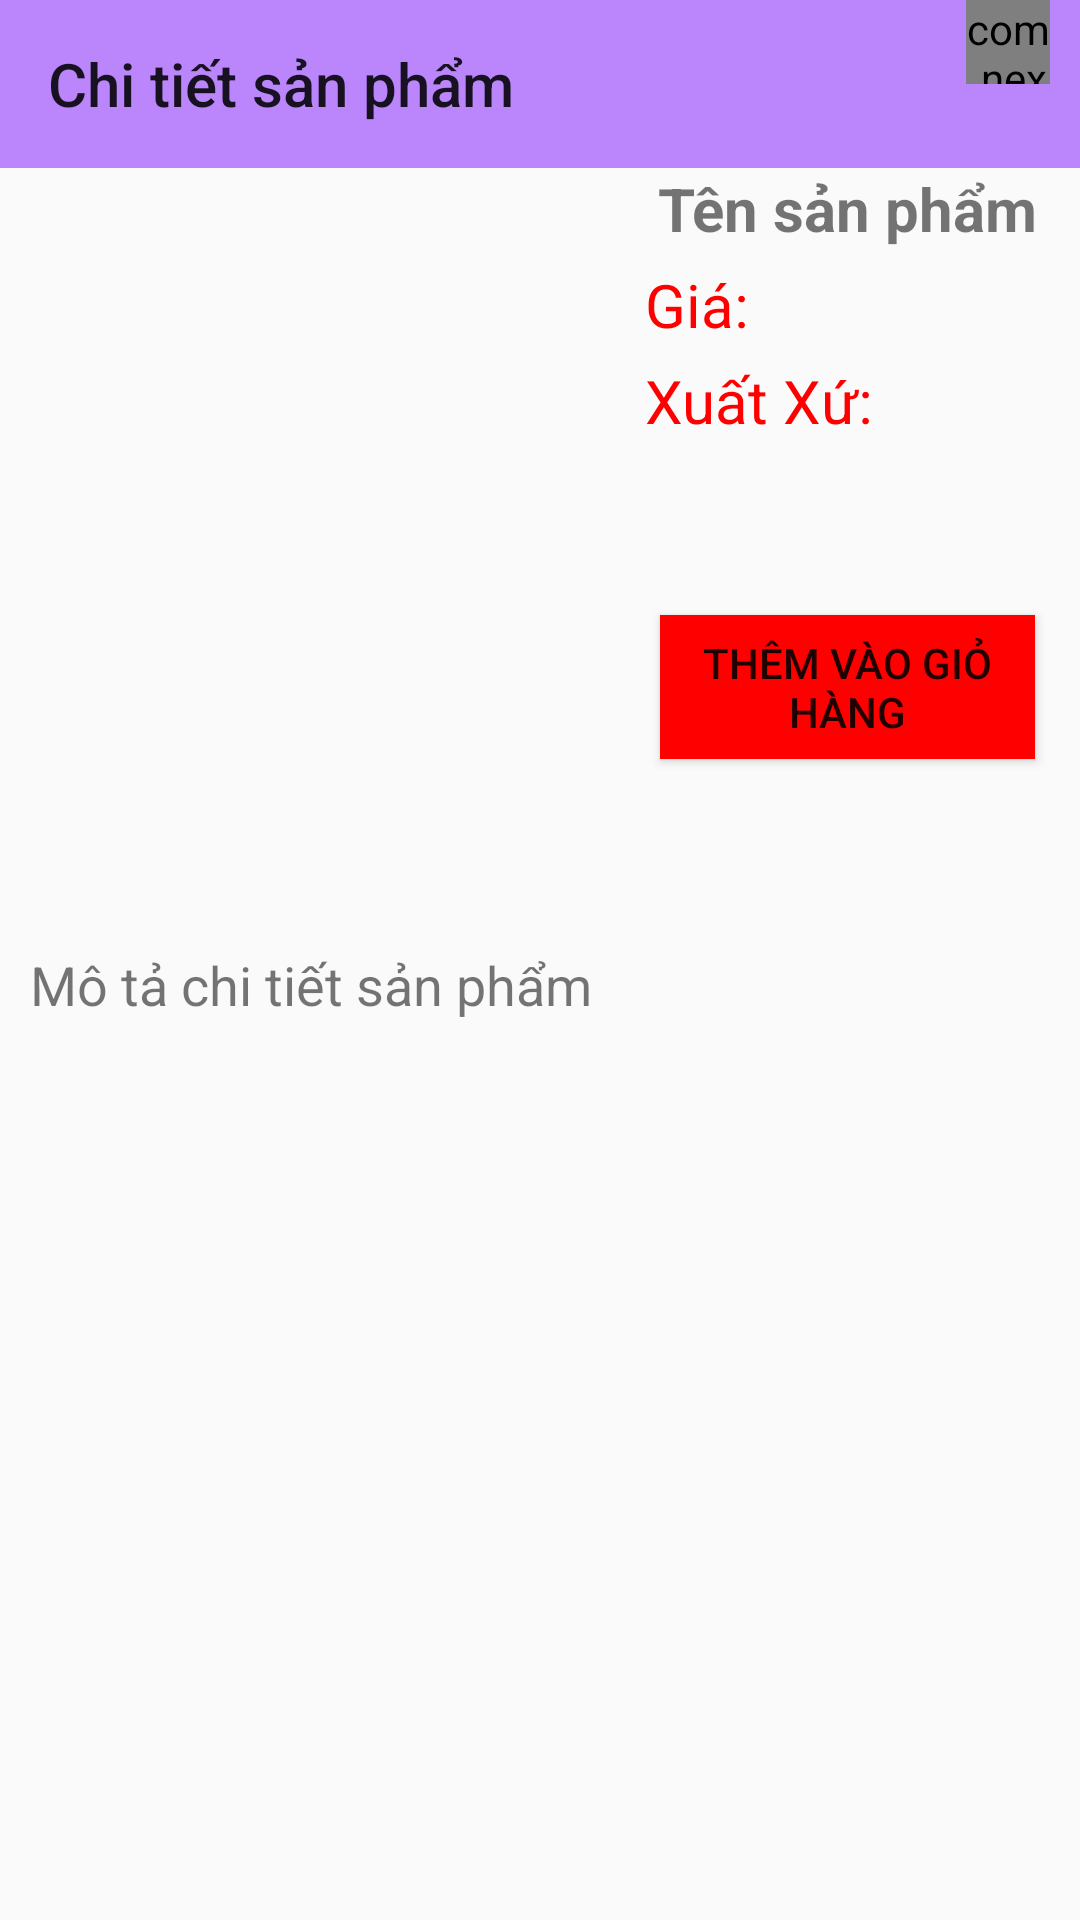

Produce the Android XML layout that renders to this screen, including the resource entries it uses.
<!-- AndroidManifest.xml: application theme Theme.Final_ShopThuCung -->
<!-- res/layout/activity_detail.xml -->
<?xml version="1.0" encoding="utf-8"?>
<androidx.constraintlayout.widget.ConstraintLayout xmlns:android="http://schemas.android.com/apk/res/android"
    xmlns:app="http://schemas.android.com/apk/res-auto"
    xmlns:tools="http://schemas.android.com/tools"
    android:layout_width="match_parent"
    android:layout_height="match_parent"
    tools:context=".activity.DetailActivity">
    <Toolbar
        android:id="@+id/toolbar_detail"
        app:layout_constraintTop_toTopOf="parent"
        android:title="Chi tiết sản phẩm"
        android:background="@color/purple_200"
        android:layout_width="match_parent"
        android:layout_height="?attr/actionBarSize">
        <FrameLayout
            android:id="@+id/frame_cart"
            android:layout_gravity="right"
            android:layout_marginRight="10dp"
            android:layout_width="55dp"
            android:layout_height="?attr/actionBarSize">
            <com.nex3z.notificationbadge.NotificationBadge
                android:id="@+id/badge_sl"
                android:layout_gravity="top|right"
                android:layout_width="28dp"
                android:layout_height="28dp">
            </com.nex3z.notificationbadge.NotificationBadge>
            <ImageView
                android:layout_width="40dp"
                android:layout_height="40dp"
                android:layout_marginTop="8dp"
                android:src="@drawable/ic_baseline_shopping_cart_24">
            </ImageView>
        </FrameLayout>
    </Toolbar>
    <LinearLayout
        android:id="@+id/layout1"
        android:layout_width="match_parent"
        android:layout_height="wrap_content"
        android:orientation="horizontal"
        tools:ignore="MissingConstraints"
        app:layout_constraintTop_toBottomOf="@+id/toolbar_detail">
        <ImageView
            android:id="@+id/img_detail"
            android:src="@drawable/ic_baseline_image_24"
            android:layout_width="200dp"
            android:layout_height="250dp">
        </ImageView>
        <LinearLayout
            android:layout_width="match_parent"
            android:layout_height="match_parent"
            android:orientation="vertical"
            android:layout_marginLeft="5dp">
            <TextView
                android:id="@+id/name_detail"
                android:textSize="20dp"
                android:gravity="center"
                android:text="Tên sản phẩm"
                android:textStyle="bold"
                android:layout_width="match_parent"
                android:layout_height="wrap_content">
            </TextView>
            <TextView
                android:id="@+id/price_detail"
                android:textSize="20dp"
                android:text="Giá: "
                android:layout_marginTop="5dp"
                android:layout_marginLeft="10dp"
                android:textColor="@color/red"
                android:layout_width="match_parent"
                android:layout_height="wrap_content">
            </TextView>

            <TextView
                android:id="@+id/xuatxu_detail"
                android:textSize="20dp"
                android:text="Xuất Xứ: "
                android:layout_marginTop="5dp"
                android:layout_marginLeft="10dp"
                android:textColor="@color/red"
                android:layout_width="match_parent"
                android:layout_height="wrap_content">
            </TextView>

            <Spinner
                android:id="@+id/spinner"
                android:layout_width="184dp"
                android:layout_height="48dp"
                android:layout_marginStart="20dp"
                android:layout_marginTop="5dp"
                android:layout_marginEnd="20dp"
                tools:ignore="SpeakableTextPresentCheck"></Spinner>

            <Button
                android:id="@+id/btnAddtoCart"
                android:layout_width="match_parent"
                android:layout_height="wrap_content"
                android:layout_marginStart="15dp"
                android:layout_marginTop="5dp"
                android:layout_marginEnd="15dp"
                android:background="@color/red"
                android:text="Thêm vào giỏ hàng"></Button>
        </LinearLayout>
    </LinearLayout>
    <LinearLayout
        android:orientation="vertical"
        android:layout_width="match_parent"
        android:layout_height="0dp"
        app:layout_constraintTop_toBottomOf="@+id/layout1"
        app:layout_constraintBottom_toBottomOf="parent"
        android:layout_marginTop="5dp">
        <TextView
            android:textSize="18sp"
            android:text="Mô tả chi tiết sản phẩm"
            android:layout_marginTop="5dp"
            android:layout_marginLeft="10dp"
            android:layout_width="match_parent"
            android:layout_height="wrap_content">
        </TextView>
        <ScrollView
            android:layout_width="match_parent"
            android:layout_height="wrap_content">
            <TextView
                android:id="@+id/description_detail"
                android:layout_marginTop="5dp"
                android:layout_marginLeft="10dp"
                android:layout_width="match_parent"
                android:layout_height="wrap_content">
            </TextView>
        </ScrollView>
    </LinearLayout>

</androidx.constraintlayout.widget.ConstraintLayout>
<!-- resources referenced by this layout -->
<resources>
  <color name="purple_200">#FFBB86FC</color>
  <color name="red">#FF0000</color>
  <style name="Theme.Final_ShopThuCung" parent="Theme.AppCompat.Light.NoActionBar">
          
          <item name="colorPrimary">@color/purple_500</item>
          <item name="colorPrimaryDark">@color/purple_700</item>
          <item name="colorAccent">@color/teal_200</item>
          
      </style>
  <color name="purple_500">#FF6200EE</color>
  <color name="purple_700">#FF3700B3</color>
  <color name="teal_200">#FF03DAC5</color>
</resources>
